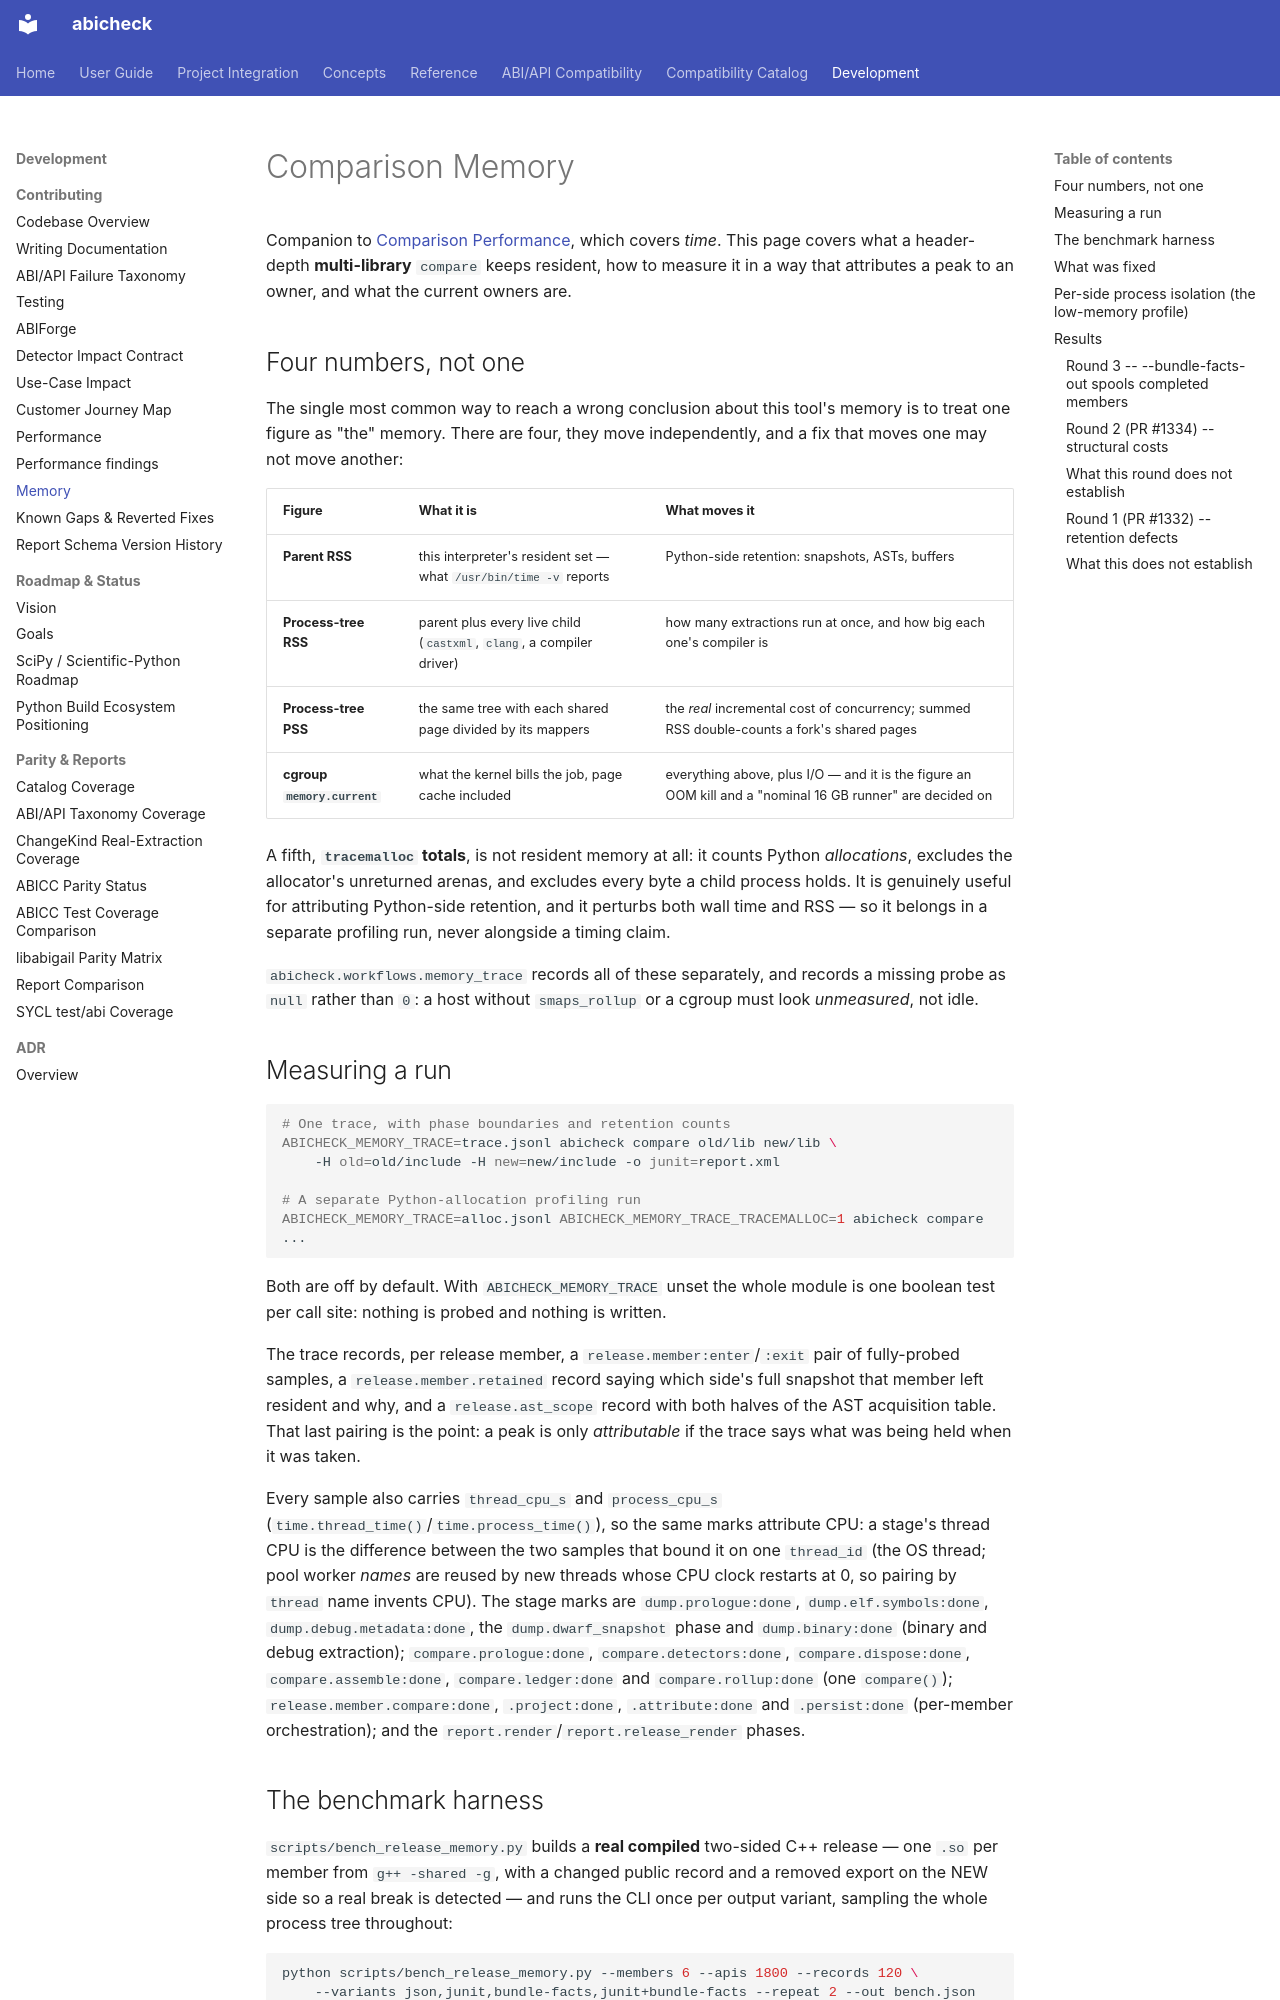

repository: abicheck/abicheck · page: contribute/memory/index.html · generator: mkdocs

# Comparison Memory

Companion to [Comparison Performance](performance.md), which covers *time*.
This page covers what a header-depth **multi-library** `compare` keeps
resident, how to measure it in a way that attributes a peak to an owner, and
what the current owners are.

## Four numbers, not one

The single most common way to reach a wrong conclusion about this tool's
memory is to treat one figure as "the" memory. There are four, they move
independently, and a fix that moves one may not move another:

| Figure | What it is | What moves it |
|---|---|---|
| **Parent RSS** | this interpreter's resident set — what `/usr/bin/time -v` reports | Python-side retention: snapshots, ASTs, buffers |
| **Process-tree RSS** | parent plus every live child (`castxml`, `clang`, a compiler driver) | how many extractions run at once, and how big each one's compiler is |
| **Process-tree PSS** | the same tree with each shared page divided by its mappers | the *real* incremental cost of concurrency; summed RSS double-counts a fork's shared pages |
| **cgroup `memory.current`** | what the kernel bills the job, page cache included | everything above, plus I/O — and it is the figure an OOM kill and a "nominal 16 GB runner" are decided on |

A fifth, **`tracemalloc` totals**, is not resident memory at all: it counts
Python *allocations*, excludes the allocator's unreturned arenas, and
excludes every byte a child process holds. It is genuinely useful for
attributing Python-side retention, and it perturbs both wall time and RSS —
so it belongs in a separate profiling run, never alongside a timing claim.

`abicheck.workflows.memory_trace` records all of these separately, and records a
missing probe as `null` rather than `0`: a host without `smaps_rollup` or a
cgroup must look *unmeasured*, not idle.

## Measuring a run

```bash
# One trace, with phase boundaries and retention counts
ABICHECK_MEMORY_TRACE=trace.jsonl abicheck compare old/lib new/lib \
    -H old=old/include -H new=new/include -o junit=report.xml

# A separate Python-allocation profiling run
ABICHECK_MEMORY_TRACE=alloc.jsonl ABICHECK_MEMORY_TRACE_TRACEMALLOC=1 abicheck compare ...
```

Both are off by default. With `ABICHECK_MEMORY_TRACE` unset the whole module
is one boolean test per call site: nothing is probed and nothing is written.

The trace records, per release member, a `release.member:enter`/`:exit` pair
of fully-probed samples, a `release.member.retained` record saying which
side's full snapshot that member left resident and why, and a
`release.ast_scope` record with both halves of the AST acquisition table.
That last pairing is the point: a peak is only *attributable* if the trace
says what was being held when it was taken.

Every sample also carries `thread_cpu_s` and `process_cpu_s`
(`time.thread_time()`/`time.process_time()`), so the same marks attribute
CPU: a stage's thread CPU is the difference between the two samples that
bound it on one `thread_id` (the OS thread; pool worker *names* are
reused by new threads whose CPU clock restarts at 0, so pairing by
`thread` name invents CPU). The stage marks are `dump.prologue:done`,
`dump.elf.symbols:done`, `dump.debug.metadata:done`, the
`dump.dwarf_snapshot` phase and `dump.binary:done` (binary and debug
extraction); `compare.prologue:done`, `compare.detectors:done`,
`compare.dispose:done`, `compare.assemble:done`, `compare.ledger:done` and
`compare.rollup:done` (one `compare()`); `release.member.compare:done`,
`.project:done`, `.attribute:done` and `.persist:done` (per-member
orchestration); and the `report.render`/`report.release_render` phases.
